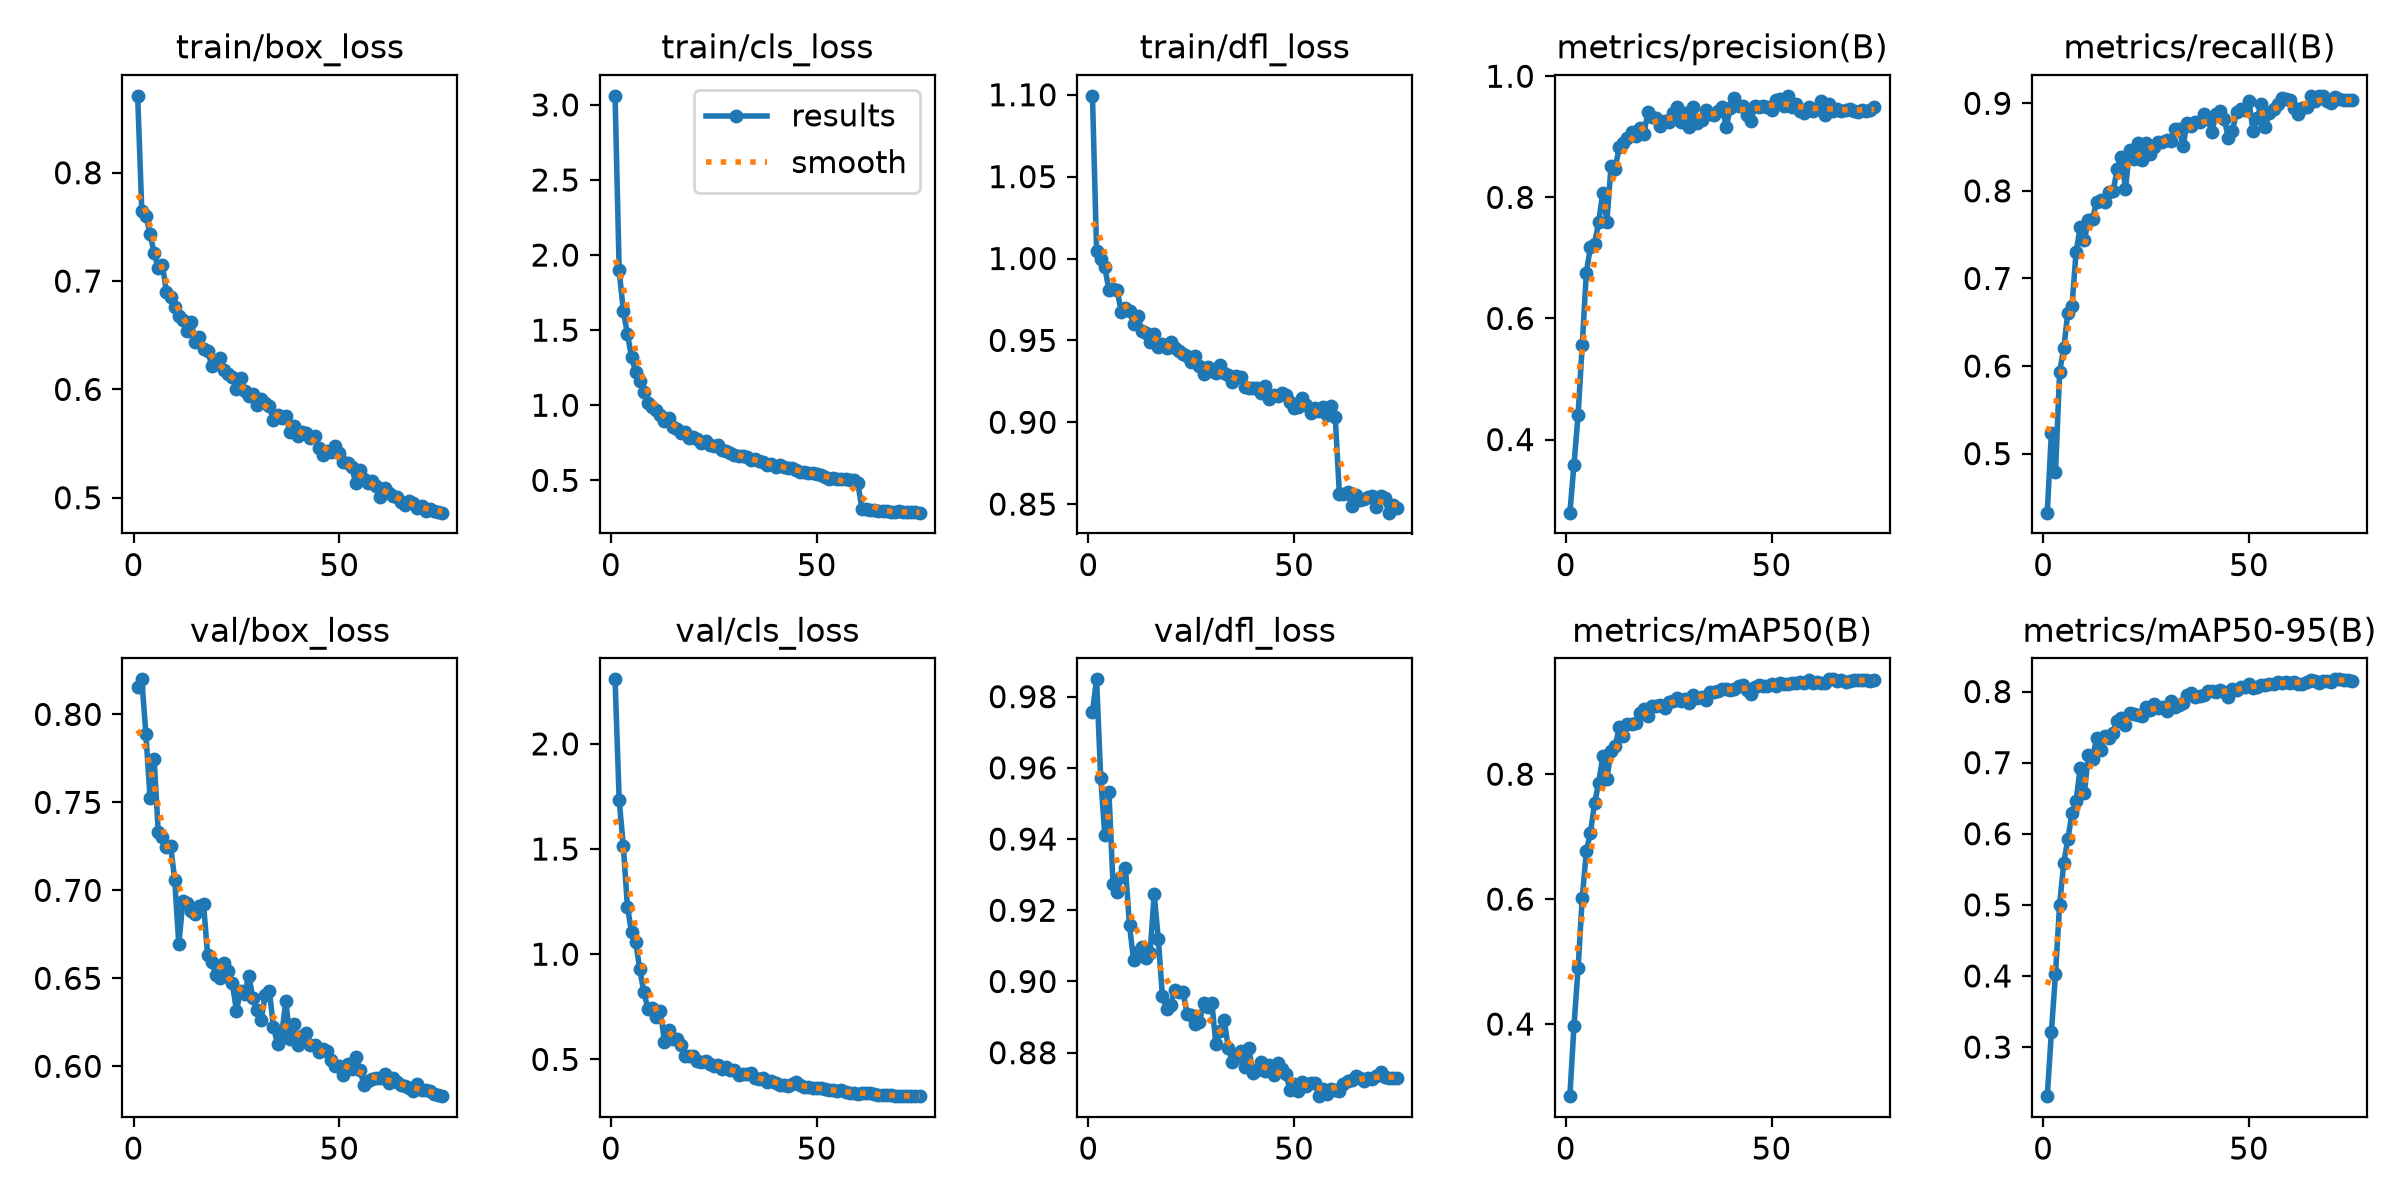

The table this chart was drawn from, first rows:
epoch, time, train/box_loss, train/cls_loss, train/dfl_loss, metrics/precision(B), metrics/recall(B), metrics/mAP50(B), metrics/mAP50-95(B), val/box_loss, val/cls_loss, val/dfl_loss, lr/pg0, lr/pg1, lr/pg2
1, 37.68, 0.871, 3.06, 1.099, 0.2792, 0.4326, 0.2846, 0.2309, 0.8158, 2.307, 0.9758, 0.0001745, 0.0001745, 0.0001745
2, 72.96, 0.7649, 1.897, 1.004, 0.3585, 0.5238, 0.3974, 0.3211, 0.8199, 1.732, 0.9849, 0.0003497, 0.0003497, 0.0003497
3, 109.2, 0.7605, 1.63, 0.9997, 0.441, 0.4787, 0.4896, 0.4032, 0.7888, 1.515, 0.9572, 0.0005243, 0.0005243, 0.0005243
4, 145.1, 0.7437, 1.476, 0.9947, 0.5556, 0.5933, 0.6012, 0.5001, 0.7527, 1.226, 0.941, 0.0005239, 0.0005239, 0.0005239
5, 180.1, 0.7258, 1.32, 0.9807, 0.6754, 0.6201, 0.6767, 0.5589, 0.7748, 1.105, 0.9533, 0.0005224, 0.0005224, 0.0005224
6, 215, 0.7119, 1.222, 0.9811, 0.7185, 0.661, 0.7063, 0.5923, 0.7329, 1.059, 0.9273, 0.0005203, 0.0005203, 0.0005203
7, 249.9, 0.7152, 1.162, 0.9808, 0.7226, 0.6683, 0.7535, 0.6288, 0.73, 0.9292, 0.9252, 0.0005178, 0.0005178, 0.0005178
8, 284.8, 0.6899, 1.089, 0.9672, 0.7596, 0.7299, 0.786, 0.6465, 0.7244, 0.8186, 0.9293, 0.0005149, 0.0005149, 0.0005149
9, 319.5, 0.685, 1.018, 0.9695, 0.8073, 0.7584, 0.8287, 0.6921, 0.7254, 0.7408, 0.932, 0.0005115, 0.0005115, 0.0005115
10, 354.4, 0.6762, 0.9883, 0.9678, 0.76, 0.7438, 0.7926, 0.6568, 0.706, 0.7452, 0.9157, 0.0005077, 0.0005077, 0.0005077
11, 388.9, 0.6673, 0.9669, 0.9599, 0.8513, 0.7667, 0.8368, 0.7109, 0.6693, 0.7017, 0.9059, 0.0005035, 0.0005035, 0.0005035
12, 424.1, 0.664, 0.9322, 0.9647, 0.8475, 0.7684, 0.8446, 0.7058, 0.6941, 0.7287, 0.9082, 0.0004988, 0.0004988, 0.0004988
13, 459.4, 0.6542, 0.8951, 0.9558, 0.8834, 0.7873, 0.875, 0.7346, 0.6928, 0.5848, 0.9096, 0.0004938, 0.0004938, 0.0004938
14, 495.5, 0.6625, 0.9166, 0.9545, 0.8902, 0.7893, 0.8615, 0.7179, 0.6882, 0.639, 0.9066, 0.0004883, 0.0004883, 0.0004883
15, 531.1, 0.6439, 0.8573, 0.9487, 0.8985, 0.7877, 0.8799, 0.738, 0.6864, 0.5954, 0.9081, 0.0004825, 0.0004825, 0.0004825
16, 566.5, 0.6481, 0.8397, 0.9537, 0.9076, 0.7982, 0.8808, 0.7341, 0.6911, 0.5952, 0.9245, 0.0004763, 0.0004763, 0.0004763
17, 602, 0.6375, 0.8184, 0.9461, 0.9012, 0.8001, 0.8821, 0.7414, 0.6924, 0.5688, 0.9119, 0.0004697, 0.0004697, 0.0004697
18, 637.3, 0.6357, 0.8246, 0.948, 0.9144, 0.8246, 0.8979, 0.7591, 0.6633, 0.5158, 0.8958, 0.0004627, 0.0004627, 0.0004627
19, 672.7, 0.6219, 0.7796, 0.9453, 0.9053, 0.8386, 0.905, 0.7632, 0.6595, 0.5177, 0.8924, 0.0004554, 0.0004554, 0.0004554
20, 708, 0.6251, 0.7862, 0.9489, 0.9416, 0.8021, 0.8935, 0.7533, 0.6521, 0.5141, 0.8933, 0.0004478, 0.0004478, 0.0004478
21, 743.8, 0.6288, 0.7733, 0.9451, 0.9319, 0.8467, 0.9095, 0.7704, 0.6502, 0.4935, 0.8976, 0.0004399, 0.0004399, 0.0004399
22, 779.3, 0.6177, 0.7516, 0.9433, 0.9302, 0.8367, 0.909, 0.7679, 0.6584, 0.4895, 0.8972, 0.0004316, 0.0004316, 0.0004316
23, 815, 0.6143, 0.7615, 0.9415, 0.9178, 0.8544, 0.9106, 0.7677, 0.6542, 0.4946, 0.897, 0.000423, 0.000423, 0.000423
24, 850.9, 0.6113, 0.7334, 0.9402, 0.9263, 0.8347, 0.9052, 0.766, 0.6472, 0.4804, 0.891, 0.0004142, 0.0004142, 0.0004142
25, 887.3, 0.6007, 0.7271, 0.9367, 0.9251, 0.8544, 0.9161, 0.7786, 0.6317, 0.4669, 0.8906, 0.0004051, 0.0004051, 0.0004051
26, 922.1, 0.6105, 0.7358, 0.9403, 0.9397, 0.8424, 0.9172, 0.7746, 0.6428, 0.4724, 0.8881, 0.0003958, 0.0003958, 0.0003958
27, 957.1, 0.5982, 0.7035, 0.9343, 0.9491, 0.8498, 0.922, 0.782, 0.6414, 0.4544, 0.8886, 0.0003863, 0.0003863, 0.0003863
28, 992.6, 0.5935, 0.6924, 0.9293, 0.925, 0.8555, 0.9174, 0.7769, 0.6513, 0.4649, 0.894, 0.0003765, 0.0003765, 0.0003765
29, 1028, 0.5953, 0.683, 0.9336, 0.9397, 0.8561, 0.9196, 0.7777, 0.639, 0.4501, 0.8927, 0.0003665, 0.0003665, 0.0003665
30, 1064, 0.5852, 0.6687, 0.9312, 0.9158, 0.8585, 0.9144, 0.7733, 0.632, 0.4505, 0.8941, 0.0003564, 0.0003564, 0.0003564
31, 1098, 0.5914, 0.6632, 0.93, 0.9486, 0.8569, 0.9263, 0.7864, 0.6262, 0.4255, 0.8825, 0.0003461, 0.0003461, 0.0003461
32, 1134, 0.5873, 0.6596, 0.9351, 0.9222, 0.8701, 0.9218, 0.7787, 0.6403, 0.4317, 0.8861, 0.0003356, 0.0003356, 0.0003356
33, 1169, 0.5842, 0.6562, 0.9299, 0.9283, 0.8704, 0.9238, 0.7808, 0.6428, 0.4308, 0.8892, 0.0003251, 0.0003251, 0.0003251
34, 1204, 0.5716, 0.6355, 0.9289, 0.9437, 0.8517, 0.9188, 0.7843, 0.6224, 0.4335, 0.8814, 0.0003144, 0.0003144, 0.0003144
35, 1240, 0.5764, 0.6392, 0.9249, 0.9377, 0.877, 0.9321, 0.7952, 0.6125, 0.4092, 0.8774, 0.0003037, 0.0003037, 0.0003037
36, 1276, 0.5732, 0.6317, 0.9285, 0.9362, 0.8741, 0.9321, 0.798, 0.618, 0.4064, 0.8787, 0.0002928, 0.0002928, 0.0002928
37, 1311, 0.5754, 0.6246, 0.9277, 0.9426, 0.8792, 0.9338, 0.7925, 0.6371, 0.4134, 0.8805, 0.000282, 0.000282, 0.000282
38, 1347, 0.5609, 0.6049, 0.9217, 0.9493, 0.8786, 0.9357, 0.7941, 0.6155, 0.3928, 0.8759, 0.0002711, 0.0002711, 0.0002711
39, 1383, 0.5658, 0.6079, 0.9207, 0.9162, 0.888, 0.9363, 0.7946, 0.6243, 0.3988, 0.8812, 0.0002602, 0.0002602, 0.0002602
40, 1418, 0.5571, 0.5884, 0.9212, 0.9474, 0.8824, 0.9345, 0.8014, 0.612, 0.3892, 0.8743, 0.0002493, 0.0002493, 0.0002493
41, 1453, 0.5608, 0.6018, 0.9212, 0.9633, 0.8667, 0.9368, 0.8012, 0.6172, 0.3767, 0.8751, 0.0002384, 0.0002384, 0.0002384
42, 1489, 0.5596, 0.5897, 0.9176, 0.9507, 0.888, 0.941, 0.7988, 0.6189, 0.3782, 0.8772, 0.0002276, 0.0002276, 0.0002276
43, 1525, 0.5554, 0.5819, 0.9221, 0.9513, 0.8907, 0.9424, 0.8019, 0.6119, 0.3737, 0.8748, 0.0002168, 0.0002168, 0.0002168
44, 1560, 0.5574, 0.5804, 0.9143, 0.9353, 0.8825, 0.9348, 0.7993, 0.6121, 0.3841, 0.8765, 0.0002062, 0.0002062, 0.0002062
45, 1596, 0.5456, 0.5682, 0.9168, 0.9268, 0.8603, 0.928, 0.7924, 0.6082, 0.3932, 0.8737, 0.0001956, 0.0001956, 0.0001956
46, 1631, 0.5398, 0.5529, 0.9161, 0.9509, 0.8682, 0.9392, 0.803, 0.61, 0.3776, 0.8772, 0.0001852, 0.0001852, 0.0001852
47, 1667, 0.5432, 0.5581, 0.9177, 0.9493, 0.8906, 0.9427, 0.802, 0.6085, 0.3709, 0.8755, 0.0001749, 0.0001749, 0.0001749
48, 1702, 0.5422, 0.5516, 0.9169, 0.9516, 0.8939, 0.9419, 0.8061, 0.6034, 0.368, 0.8741, 0.0001647, 0.0001647, 0.0001647
49, 1737, 0.5473, 0.5509, 0.9123, 0.9486, 0.8922, 0.9416, 0.8068, 0.6002, 0.3623, 0.8696, 0.0001548, 0.0001548, 0.0001548
50, 1773, 0.5409, 0.5396, 0.9087, 0.9446, 0.9022, 0.9447, 0.8101, 0.6001, 0.3644, 0.8713, 0.000145, 0.000145, 0.000145
51, 1808, 0.5331, 0.5327, 0.9094, 0.9613, 0.8689, 0.9406, 0.8051, 0.5951, 0.3638, 0.8692, 0.0001354, 0.0001354, 0.0001354
52, 1843, 0.5318, 0.5253, 0.9149, 0.9628, 0.8827, 0.9465, 0.806, 0.6015, 0.3576, 0.8717, 0.0001261, 0.0001261, 0.0001261
53, 1879, 0.5285, 0.5105, 0.9104, 0.9506, 0.8993, 0.9442, 0.8098, 0.5987, 0.3528, 0.8708, 0.000117, 0.000117, 0.000117
54, 1914, 0.5133, 0.5156, 0.9056, 0.9676, 0.8729, 0.9436, 0.809, 0.6051, 0.3567, 0.8716, 0.0001082, 0.0001082, 0.0001082
55, 1950, 0.5254, 0.5101, 0.9089, 0.9495, 0.8892, 0.9456, 0.8111, 0.5979, 0.3518, 0.8716, 9.96639e-05, 9.96639e-05, 9.96639e-05
56, 1985, 0.5172, 0.5064, 0.9069, 0.954, 0.894, 0.9455, 0.811, 0.5896, 0.3521, 0.8678, 9.14085e-05, 9.14085e-05, 9.14085e-05
57, 2021, 0.5138, 0.5071, 0.9096, 0.9424, 0.8987, 0.9479, 0.8132, 0.5917, 0.343, 0.8698, 8.34587e-05, 8.34587e-05, 8.34587e-05
58, 2056, 0.5154, 0.504, 0.9041, 0.94, 0.9057, 0.9466, 0.8123, 0.5929, 0.3423, 0.8684, 7.58284e-05, 7.58284e-05, 7.58284e-05
59, 2091, 0.5108, 0.499, 0.9099, 0.9489, 0.9048, 0.95, 0.8141, 0.5933, 0.3395, 0.8698, 6.85312e-05, 6.85312e-05, 6.85312e-05
60, 2127, 0.501, 0.4811, 0.9033, 0.942, 0.9032, 0.9466, 0.8125, 0.5936, 0.3372, 0.8696, 6.15797e-05, 6.15797e-05, 6.15797e-05
... 15 more rows
